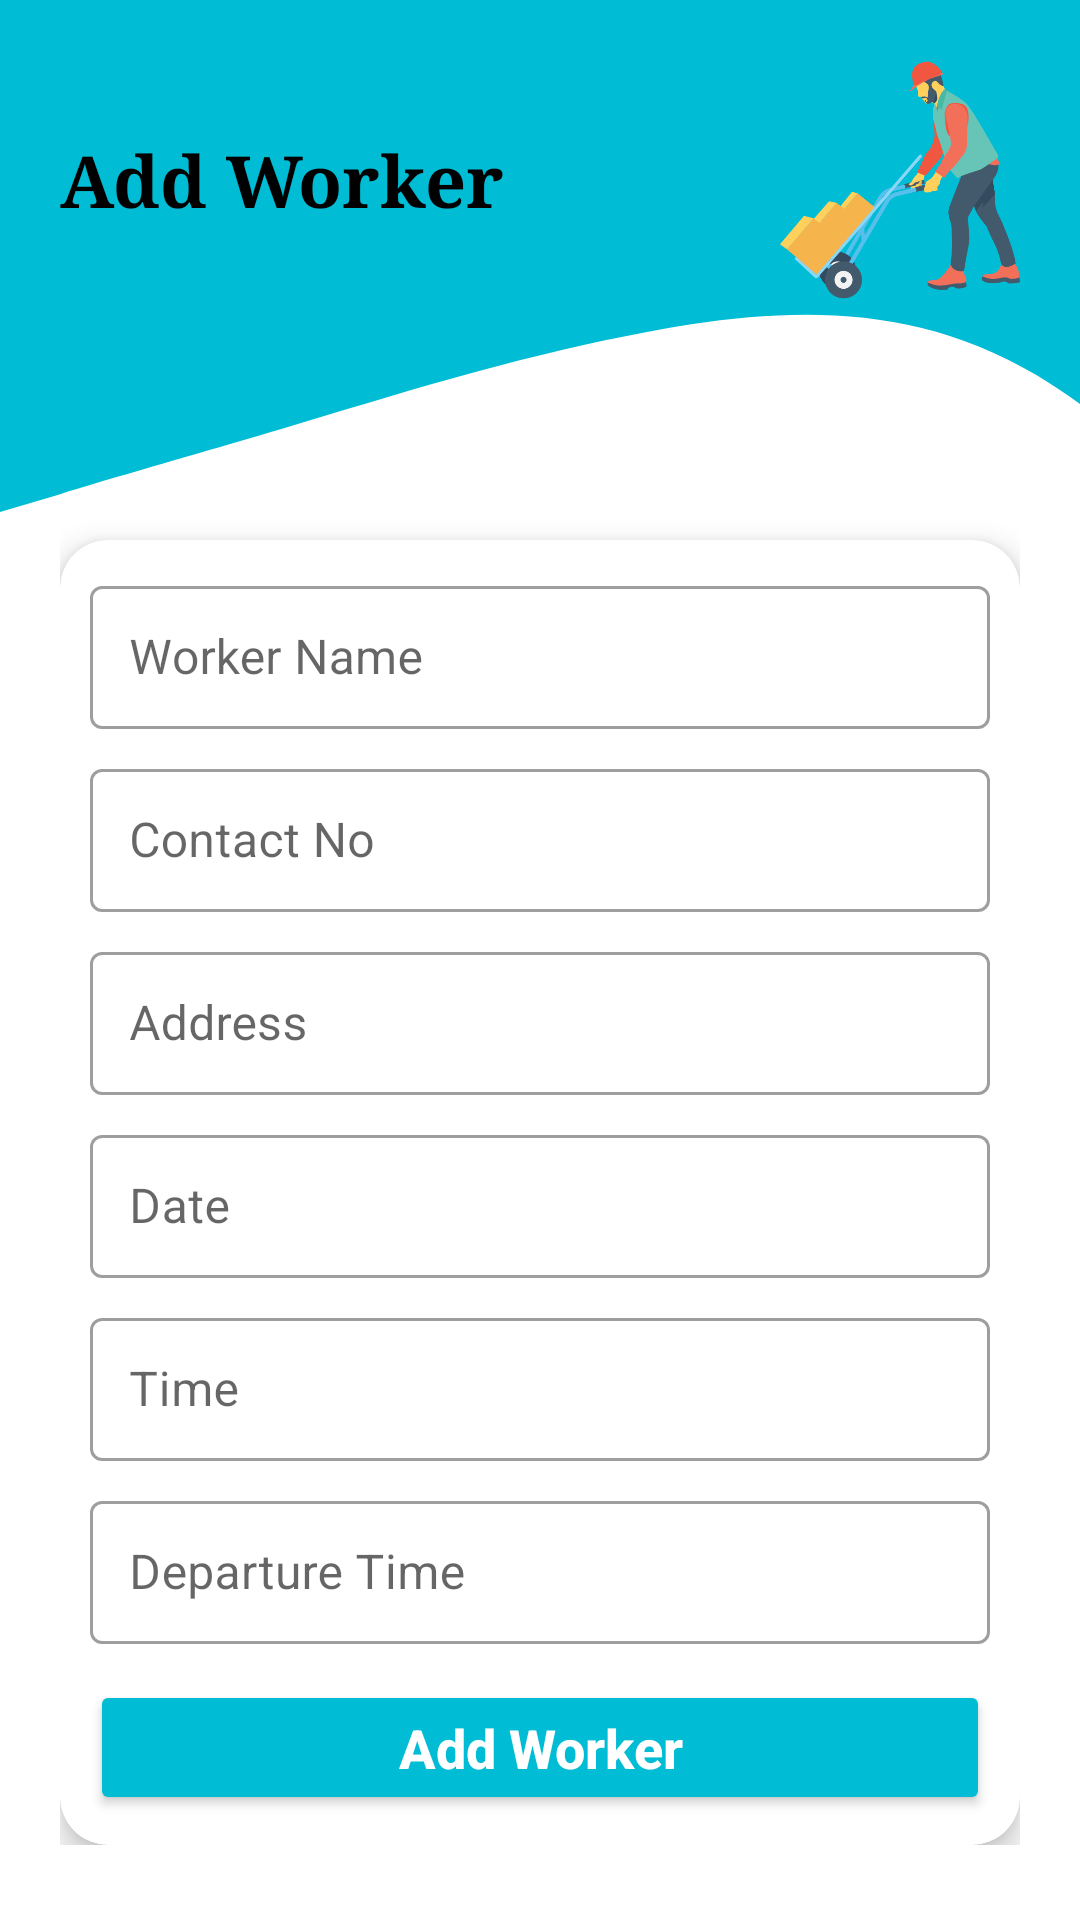

This screen was rendered from an Android layout file. Write that file and the resources it references.
<!-- AndroidManifest.xml: application theme Theme.E_Society -->
<!-- res/layout/activity_worker.xml -->
<?xml version="1.0" encoding="utf-8"?>
<LinearLayout xmlns:android="http://schemas.android.com/apk/res/android"
    xmlns:app="http://schemas.android.com/apk/res-auto"
    xmlns:tools="http://schemas.android.com/tools"
    android:layout_width="match_parent"
    android:layout_height="match_parent"
    android:background="@drawable/wavebg"
    android:orientation="vertical"
    tools:context=".Worker">

    <ScrollView
        android:layout_width="match_parent"
        android:layout_height="wrap_content"
        android:fillViewport="true">

        <LinearLayout
            android:layout_width="match_parent"
            android:layout_height="wrap_content"
            android:orientation="vertical"
            android:padding="20dp">

            
            <LinearLayout
                android:layout_width="match_parent"
                android:layout_height="wrap_content"
                android:orientation="horizontal"
                android:gravity="center_vertical"
                android:paddingBottom="10dp">

                <TextView
                    android:layout_width="0dp"
                    android:layout_height="wrap_content"
                    android:layout_weight="1"
                    android:text="Add Worker"
                    android:textColor="@color/black"
                    android:textStyle="bold"
                    android:fontFamily="serif"
                    android:textSize="24sp" />

                <ImageView
                    android:layout_width="80dp"
                    android:layout_height="80dp"
                    android:src="@drawable/worker"
                    android:layout_marginStart="10dp" />
            </LinearLayout>

            
            <androidx.cardview.widget.CardView
                android:layout_width="match_parent"
                android:layout_height="wrap_content"
                android:layout_marginTop="70dp"
                app:cardCornerRadius="16dp"
                app:cardElevation="6dp"
                android:padding="16dp">

                <LinearLayout
                    android:layout_width="match_parent"
                    android:layout_height="wrap_content"
                    android:orientation="vertical"
                    android:padding="10dp">

                    
                    <com.google.android.material.textfield.TextInputLayout
                        style="@style/Widget.MaterialComponents.TextInputLayout.OutlinedBox"
                        android:layout_width="match_parent"
                        android:layout_height="wrap_content"
                        android:hint="Worker Name">
                        <com.google.android.material.textfield.TextInputEditText
                            android:id="@+id/edit_worker"
                            android:layout_width="match_parent"
                            android:layout_height="wrap_content"
                            android:padding="13dp"
                            android:inputType="text" />
                    </com.google.android.material.textfield.TextInputLayout>

                    <com.google.android.material.textfield.TextInputLayout
                        style="@style/Widget.MaterialComponents.TextInputLayout.OutlinedBox"
                        android:layout_width="match_parent"
                        android:layout_height="wrap_content"
                        android:layout_marginTop="8dp"
                        android:hint="Contact No">
                        <com.google.android.material.textfield.TextInputEditText
                            android:id="@+id/edit_contact"
                            android:layout_width="match_parent"
                            android:layout_height="wrap_content"
                            android:padding="13dp"
                            android:inputType="phone" />
                    </com.google.android.material.textfield.TextInputLayout>

                    <com.google.android.material.textfield.TextInputLayout
                        style="@style/Widget.MaterialComponents.TextInputLayout.OutlinedBox"
                        android:layout_width="match_parent"
                        android:layout_height="wrap_content"
                        android:layout_marginTop="8dp"
                        android:hint="Address">
                        <com.google.android.material.textfield.TextInputEditText
                            android:id="@+id/edit_address"
                            android:layout_width="match_parent"
                            android:layout_height="wrap_content"
                            android:padding="13dp"
                            android:inputType="text" />
                    </com.google.android.material.textfield.TextInputLayout>

                    <com.google.android.material.textfield.TextInputLayout
                        style="@style/Widget.MaterialComponents.TextInputLayout.OutlinedBox"
                        android:layout_width="match_parent"
                        android:layout_height="wrap_content"
                        android:layout_marginTop="8dp"
                        android:hint="Date">
                        <com.google.android.material.textfield.TextInputEditText
                            android:id="@+id/edit_date"
                            android:layout_width="match_parent"
                            android:layout_height="wrap_content"
                            android:padding="13dp"
                            android:inputType="date" />
                    </com.google.android.material.textfield.TextInputLayout>

                    <com.google.android.material.textfield.TextInputLayout
                        style="@style/Widget.MaterialComponents.TextInputLayout.OutlinedBox"
                        android:layout_width="match_parent"
                        android:layout_height="wrap_content"
                        android:layout_marginTop="8dp"
                        android:hint="Time">
                        <com.google.android.material.textfield.TextInputEditText
                            android:id="@+id/edit_time"
                            android:layout_width="match_parent"
                            android:padding="13dp"
                            android:layout_height="wrap_content"
                            android:inputType="time" />
                    </com.google.android.material.textfield.TextInputLayout>

                    <com.google.android.material.textfield.TextInputLayout
                        style="@style/Widget.MaterialComponents.TextInputLayout.OutlinedBox"
                        android:layout_width="match_parent"
                        android:layout_height="wrap_content"
                        android:layout_marginTop="8dp"
                        android:hint="Departure Time">
                        <com.google.android.material.textfield.TextInputEditText
                            android:id="@+id/time2"
                            android:layout_width="match_parent"
                            android:layout_height="wrap_content"
                            android:padding="13dp"
                            android:inputType="time" />
                    </com.google.android.material.textfield.TextInputLayout>

                    
                    <Button
                        android:id="@+id/btn_add"
                        android:layout_width="match_parent"
                        android:layout_height="45dp"
                        android:layout_marginTop="12dp"
                        android:text="Add Worker"
                        android:textStyle="bold"
                        android:backgroundTint="@color/color2"
                        android:textColor="@android:color/white"
                        android:padding="0dp"
                        android:textAllCaps="false"
                        android:textSize="18dp"
                        android:gravity="center"
                        android:fontFamily="sans-serif-medium"

                        app:elevation="5dp" />
                </LinearLayout>
            </androidx.cardview.widget.CardView>
        </LinearLayout>
    </ScrollView>
</LinearLayout>
<!-- resources referenced by this layout -->
<resources>
  <color name="black">#FF000000</color>
  <color name="color2">#00BCD4</color>
  <!-- drawable wavebg (drawable) -->
  <?xml version="1.0" encoding="utf-8"?>
  <vector xmlns:android="http://schemas.android.com/apk/res/android"
      android:width="1440dp"
      android:height="320dp"
      android:viewportWidth="500"
      android:viewportHeight="600">
      <path
          android:pathData="M0,160L26.7,154.7C53.3,149 107,139 160,128C213.3,117 267,107 320,101.3C373.3,96 427,96 480,117.3C533.3,139 587,181 640,181.3C693.3,181 747,139 800,101.3C853.3,64 907,32 960,58.7C1013.3,85 1067,171 1120,192C1173.3,213 1227,171 1280,165.3C1333.3,160 1387,192 1413,208L1440,224L1440,0L1413.3,0C1386.7,0 1333,0 1280,0C1226.7,0 1173,0 1120,0C1066.7,0 1013,0 960,0C906.7,0 853,0 800,0C746.7,0 693,0 640,0C586.7,0 533,0 480,0C426.7,0 373,0 320,0C266.7,0 213,0 160,0C106.7,0 53,0 27,0L0,0Z"
          android:fillColor="@color/color2"/>
  </vector>
  <!-- drawable worker: png bitmap (drawable, 41325 bytes) -->
  <style name="Theme.E_Society" parent="Theme.MaterialComponents.DayNight.NoActionBar">
          
          <item name="colorPrimary">@color/color2</item>
          <item name="colorPrimaryVariant">@color/teal_200</item>
          <item name="colorOnPrimary">@color/white</item>
          
          <item name="colorSecondary">@color/teal_200</item>
          <item name="colorSecondaryVariant">@color/teal_700</item>
          <item name="colorOnSecondary">@color/black</item>
          
          <item name="android:statusBarColor" tools:targetApi="21">?attr/colorPrimaryVariant</item>
          
      </style>
  <color name="teal_200">#088ECA</color>
  <color name="white">#FFFFFFFF</color>
  <color name="teal_700">#4F9797</color>
</resources>
